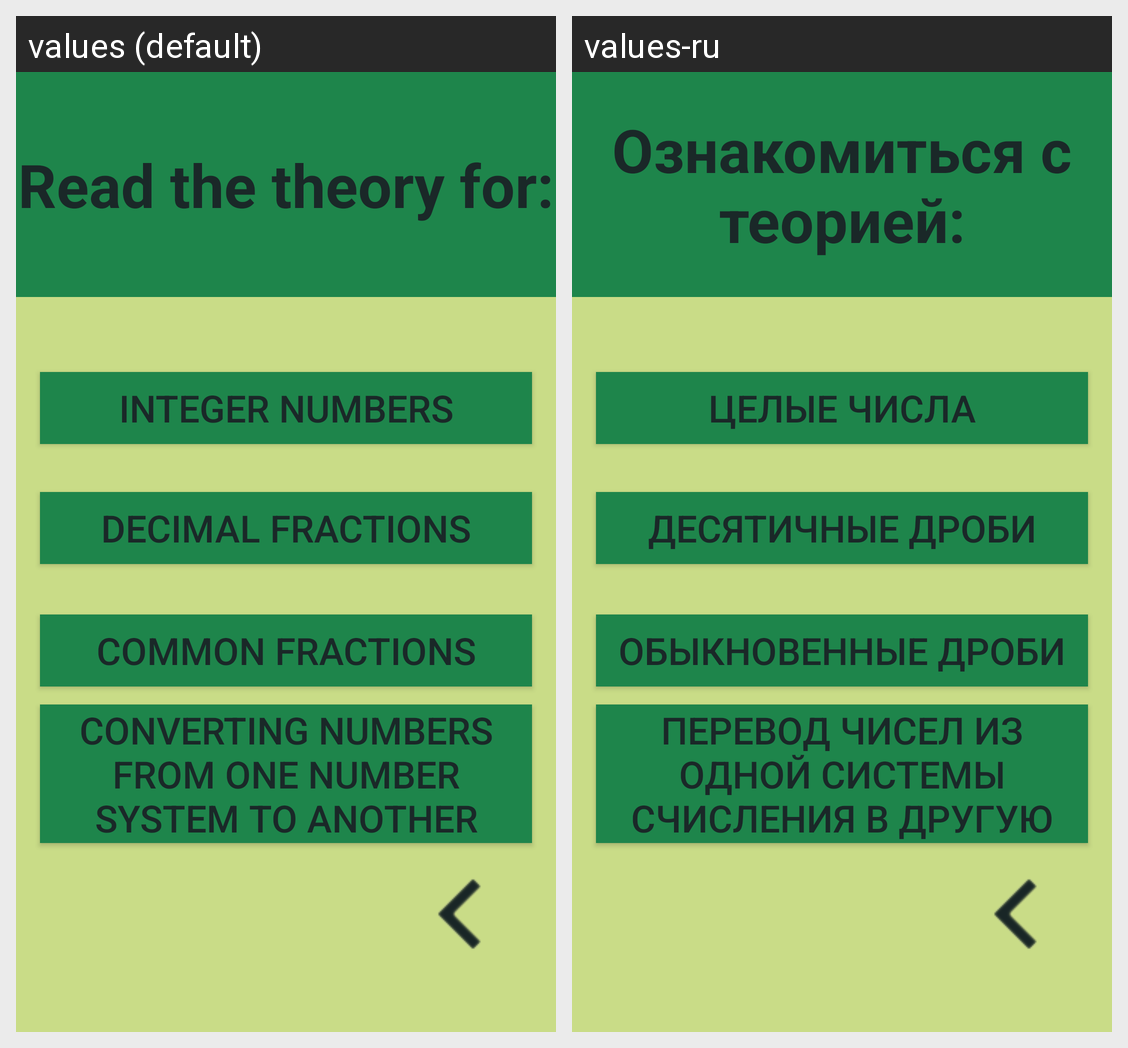

Locale-by-locale string values for the Android screen shown in this grid:
Android screen res/layout/activity_main_theory_theory.xml rendered under 2 locales, left to right: values (default), values-ru. Device: Nexus 5 (rendered at 1080×1920; each locale shown at half size, 540×960, under a caption strip naming it); theme AppTheme.
Strings drawn on this screen, with the default value and each locale's value (text and hints the layout hard-codes, and strings that could not be matched under every locale, appear in the picture but are not listed):

theory_main
  values: Read the theory for:
  values-ru: Ознакомиться с теорией:

integer_numbers
  values: Integer Numbers
  values-ru: Целые Числа

decimal_fractions
  values: Decimal Fractions
  values-ru: Десятичные дроби

common_Fractions
  values: Common Fractions
  values-ru: Обыкновенные дроби

SI
  values: Converting Numbers From One Number System To Another
  values-ru: Перевод чисел из одной системы счисления в другую
